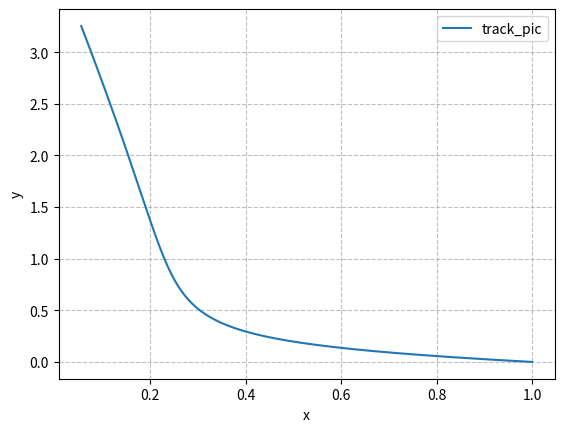

Python code for this plot:
import numpy as np
from scipy.integrate import odeint
import matplotlib.pyplot as plt


def dfunc(z, t):
    x, y = z
    dxdt = np.e ** t - 5 * x - y
    dydt = x + 3 * y
    return [dxdt, dydt]


def solve_ode():
    t = np.linspace(0, 1, 1000)
    z0 = [1.,0.]
    z = odeint(dfunc, z0, t)

    plt.plot(z[:, 0], z[:,1], label='track_pic')
    plt.xlabel('x')
    plt.ylabel('y')
    plt.legend()
    plt.grid(linestyle='--', color='grey', alpha=0.5)
    plt.show()


solve_ode()
